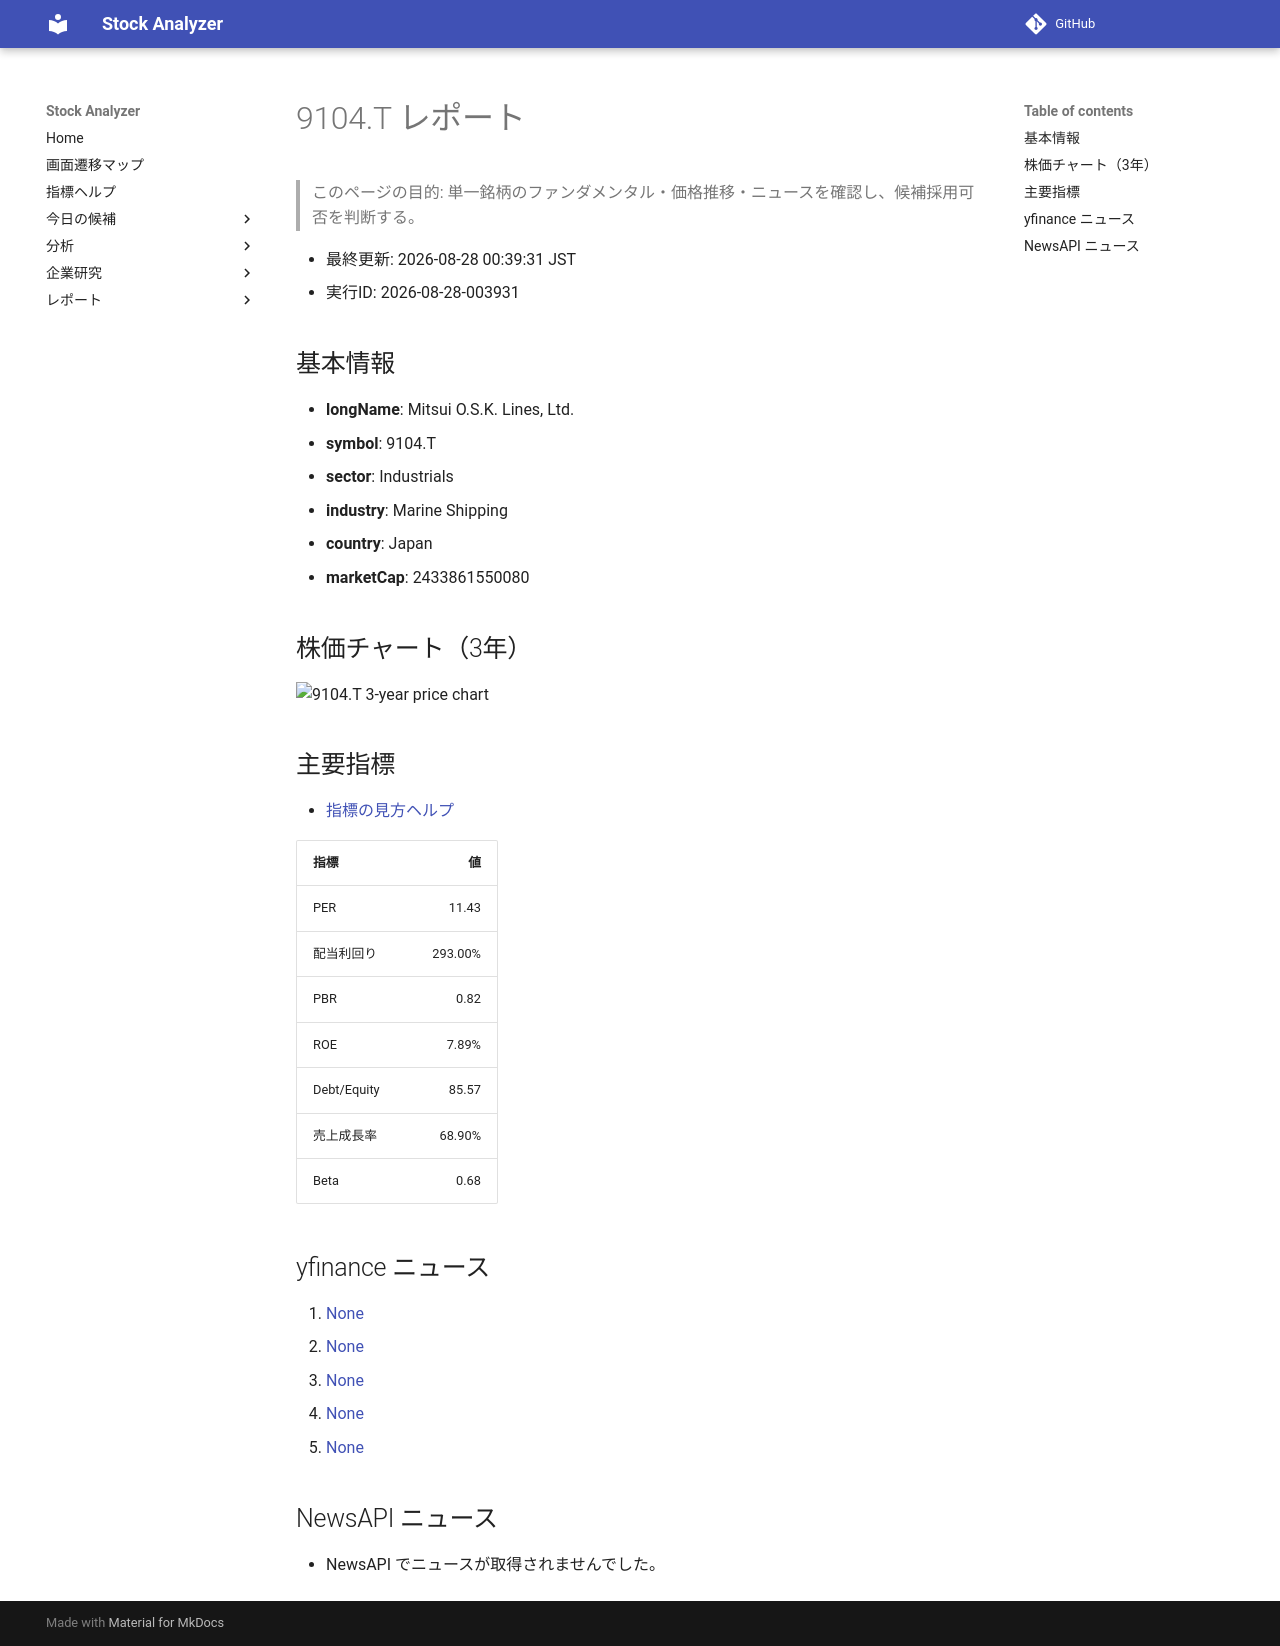

repository: Yumi-note/Making-APP · page: reports/2026-08-28/003931/9104_T/index.html · generator: mkdocs

# 9104.T レポート

> このページの目的: 単一銘柄のファンダメンタル・価格推移・ニュースを確認し、候補採用可否を判断する。

- 最終更新: 2026-08-28 00:39:31 JST
- 実行ID: 2026-08-28-003931

## 基本情報

- **longName**: Mitsui O.S.K. Lines, Ltd.
- **symbol**: 9104.T
- **sector**: Industrials
- **industry**: Marine Shipping
- **country**: Japan
- **marketCap**: 2433861550080

## 株価チャート（3年）

![9104.T 3-year price chart](9104_T_3y.png)

## 主要指標

- [指標の見方ヘルプ](../../../../indicators.md)

| 指標 | 値 |
|---|---:|
| PER | 11.43 |
| 配当利回り | 293.00% |
| PBR | 0.82 |
| ROE | 7.89% |
| Debt/Equity | 85.57 |
| 売上成長率 | 68.90% |
| Beta | 0.68 |

## yfinance ニュース

1. [None](None)
2. [None](None)
3. [None](None)
4. [None](None)
5. [None](None)

## NewsAPI ニュース

- NewsAPI でニュースが取得されませんでした。
